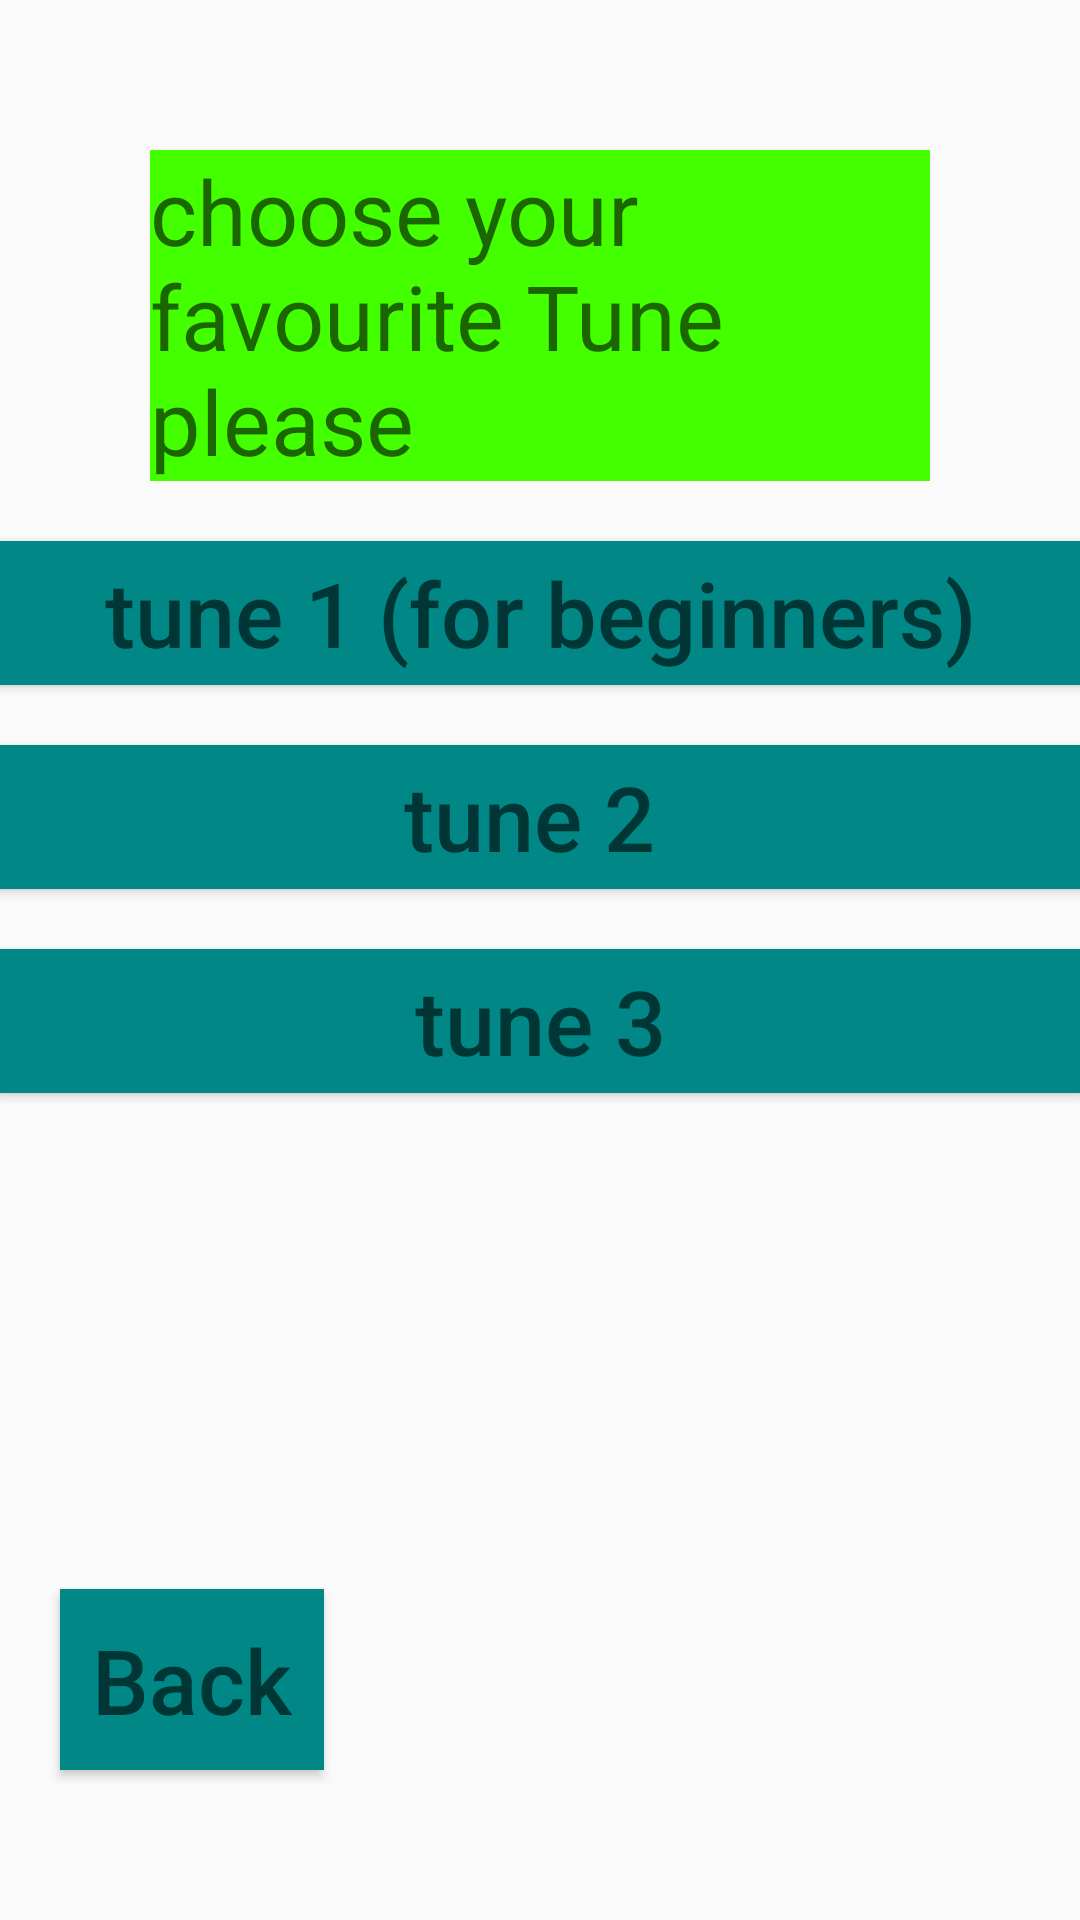

The Android layout XML behind this screen, and the referenced resources:
<!-- AndroidManifest.xml: application theme Theme.JeuPiano -->
<!-- res/layout/activity_pianoguide.xml -->
<?xml version="1.0" encoding="utf-8"?>
<RelativeLayout    xmlns:android="http://schemas.android.com/apk/res/android"
    android:layout_width="match_parent"
    android:layout_height="match_parent"
    android:background="@drawable/piano_connect"
   >
    <TextView
        android:id="@+id/text20"
        android:layout_width="wrap_content"
        android:layout_height="wrap_content"
        android:hint="choose your favourite Tune please"
        android:textSize="30sp"
        android:layout_marginTop="50dp"
        android:background="@color/green"
        android:layout_marginLeft="50dp"
        android:layout_marginRight="50dp"
        >
    </TextView>

    <Button
        android:id="@+id/tune1"
        android:layout_width="match_parent"
        android:layout_height="wrap_content"
        android:hint="tune 1 (for beginners)"
        android:textColor="@color/purple_700"
        android:textSize="30sp"
        android:layout_below="@+id/text20"
        android:layout_marginTop="20dp"
        android:background="@color/teal_700"
        >
    </Button>
    <Button
        android:id="@+id/tune2"
        android:layout_width="match_parent"
        android:layout_height="wrap_content"
        android:hint="tune 2 "
        android:background="@color/teal_700"
        android:textSize="30sp"
        android:layout_below="@+id/tune1"
        android:layout_marginTop="20dp"
        >
    </Button>
    <Button
        android:id="@+id/tune3"
        android:layout_width="match_parent"
        android:layout_height="wrap_content"
        android:hint="tune 3"
        android:textSize="30sp"
        android:layout_below="@+id/tune2"
        android:layout_marginTop="20dp"
        android:background="@color/teal_700"
        >
    </Button>
    <Button
        android:id="@+id/back"
        android:padding="10dp"
        android:layout_width="wrap_content"
        android:layout_height="wrap_content"
        android:hint="Back"
        android:background="@color/teal_700"
        android:textSize="30sp"
        android:layout_marginBottom="50dp"
        android:layout_marginLeft="20dp"
        android:layout_alignParentBottom="true"
        >
    </Button>

</RelativeLayout>
<!-- resources referenced by this layout -->
<resources>
  <color name="green">#44FF00</color>
  <color name="purple_700">#FF3700B3</color>
  <color name="teal_700">#FF018786</color>
  <style name="Theme.JeuPiano" parent="Theme.AppCompat.DayNight.NoActionBar">
          
          <item name="colorPrimary">@color/purple_500</item>
          <item name="colorPrimaryVariant">@color/purple_700</item>
          <item name="colorOnPrimary">@color/white</item>
          
          <item name="colorSecondary">@color/teal_200</item>
          <item name="colorSecondaryVariant">@color/teal_700</item>
          <item name="colorOnSecondary">@color/black</item>
          
          <item name="android:statusBarColor">?attr/colorPrimaryVariant</item>
          
      </style>
  <color name="purple_500">#FF6200EE</color>
  <color name="white">#FFFFFFFF</color>
  <color name="teal_200">#FF9800</color>
  <color name="black">#FF000000</color>
</resources>
